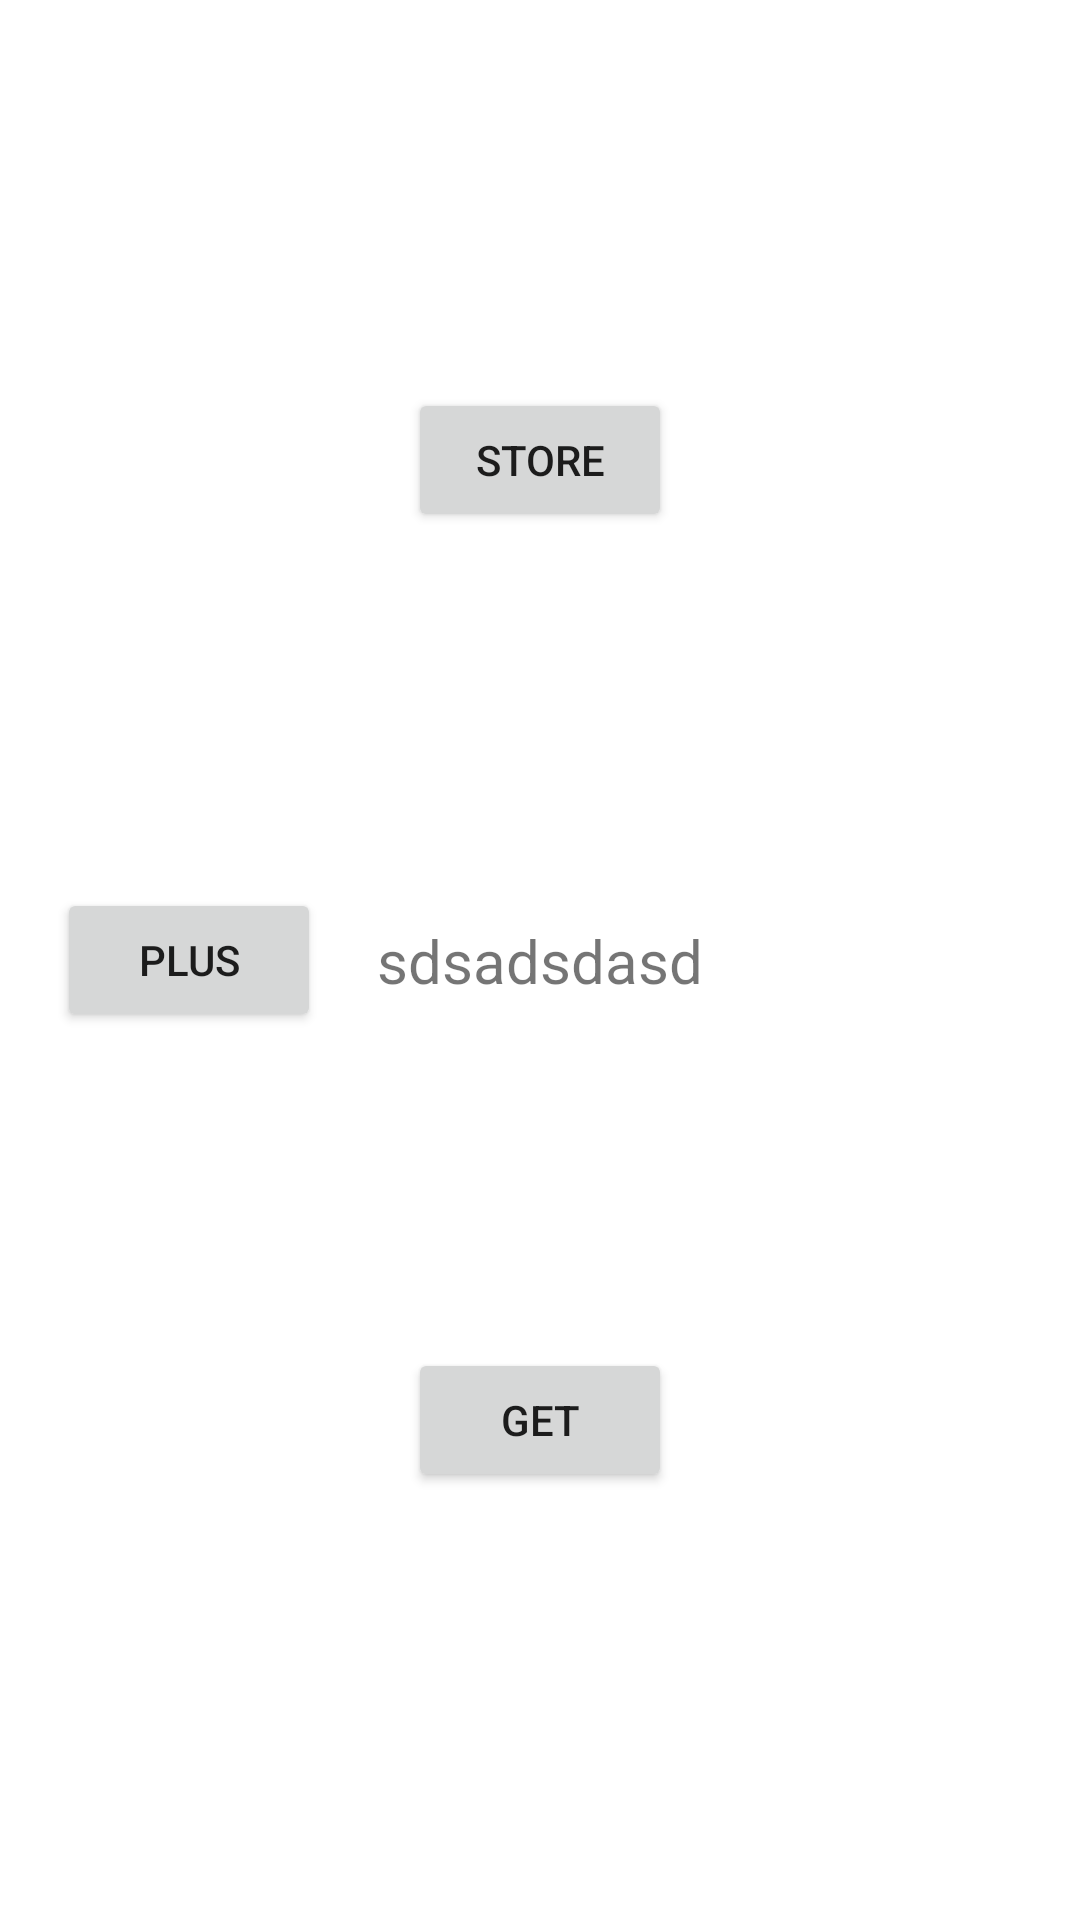

Reconstruct the res/layout file that produces this screen, plus the resources it refers to.
<!-- AndroidManifest.xml: application theme Theme.MusicPlayer -->
<!-- res/layout/activity_user.xml -->
<?xml version="1.0" encoding="utf-8"?>
<androidx.constraintlayout.widget.ConstraintLayout xmlns:android="http://schemas.android.com/apk/res/android"
    xmlns:app="http://schemas.android.com/apk/res-auto"
    xmlns:tools="http://schemas.android.com/tools"
    android:layout_width="match_parent"
    android:layout_height="match_parent"
    tools:context=".main.UserActivity">

    <TextView
        android:id="@+id/tv_sp"
        android:layout_width="wrap_content"
        android:layout_height="wrap_content"
        android:textSize="20dp"
        android:text="sdsadsdasd"
        app:layout_constraintTop_toTopOf="parent"
        app:layout_constraintBottom_toBottomOf="parent"
        app:layout_constraintStart_toStartOf="parent"
        app:layout_constraintEnd_toEndOf="parent"/>

    <Button
        android:id="@+id/btn_get"
        android:text="get"
        android:layout_width="wrap_content"
        android:layout_height="wrap_content"
        app:layout_constraintTop_toTopOf="@+id/tv_sp"
        app:layout_constraintStart_toStartOf="parent"
        app:layout_constraintEnd_toEndOf="parent"
        app:layout_constraintBottom_toBottomOf="parent"/>

    <Button
        android:id="@+id/btn_store"
        android:text="store"
        android:layout_width="wrap_content"
        android:layout_height="wrap_content"
        app:layout_constraintTop_toTopOf="parent"
        app:layout_constraintStart_toStartOf="parent"
        app:layout_constraintEnd_toEndOf="parent"
        app:layout_constraintBottom_toTopOf="@+id/tv_sp"/>

    <Button
        android:id="@+id/btn_plus"
        android:text="plus"
        android:layout_width="wrap_content"
        android:layout_height="wrap_content"
        app:layout_constraintTop_toTopOf="parent"
        app:layout_constraintStart_toStartOf="parent"
        app:layout_constraintEnd_toStartOf="@+id/tv_sp"
        app:layout_constraintBottom_toBottomOf="parent"/>

</androidx.constraintlayout.widget.ConstraintLayout>
<!-- resources referenced by this layout -->
<resources>
  <style name="Theme.MusicPlayer" parent="Theme.MaterialComponents.DayNight.NoActionBar">
          
          <item name="colorPrimary">@color/purple_500</item>
          <item name="colorPrimaryVariant">@color/purple_700</item>
          <item name="colorOnPrimary">@color/white</item>
          
          <item name="colorSecondary">@color/teal_200</item>
          <item name="colorSecondaryVariant">@color/teal_700</item>
          <item name="colorOnSecondary">@color/black</item>
          
          <item name="android:statusBarColor" tools:targetApi="l">?attr/colorPrimaryVariant</item>
          
      </style>
  <color name="purple_500">#FF6200EE</color>
  <color name="purple_700">#FF3700B3</color>
  <color name="white">#FFFFFFFF</color>
  <color name="teal_200">#FF03DAC5</color>
  <color name="teal_700">#FF018786</color>
  <color name="black">#FF000000</color>
</resources>
